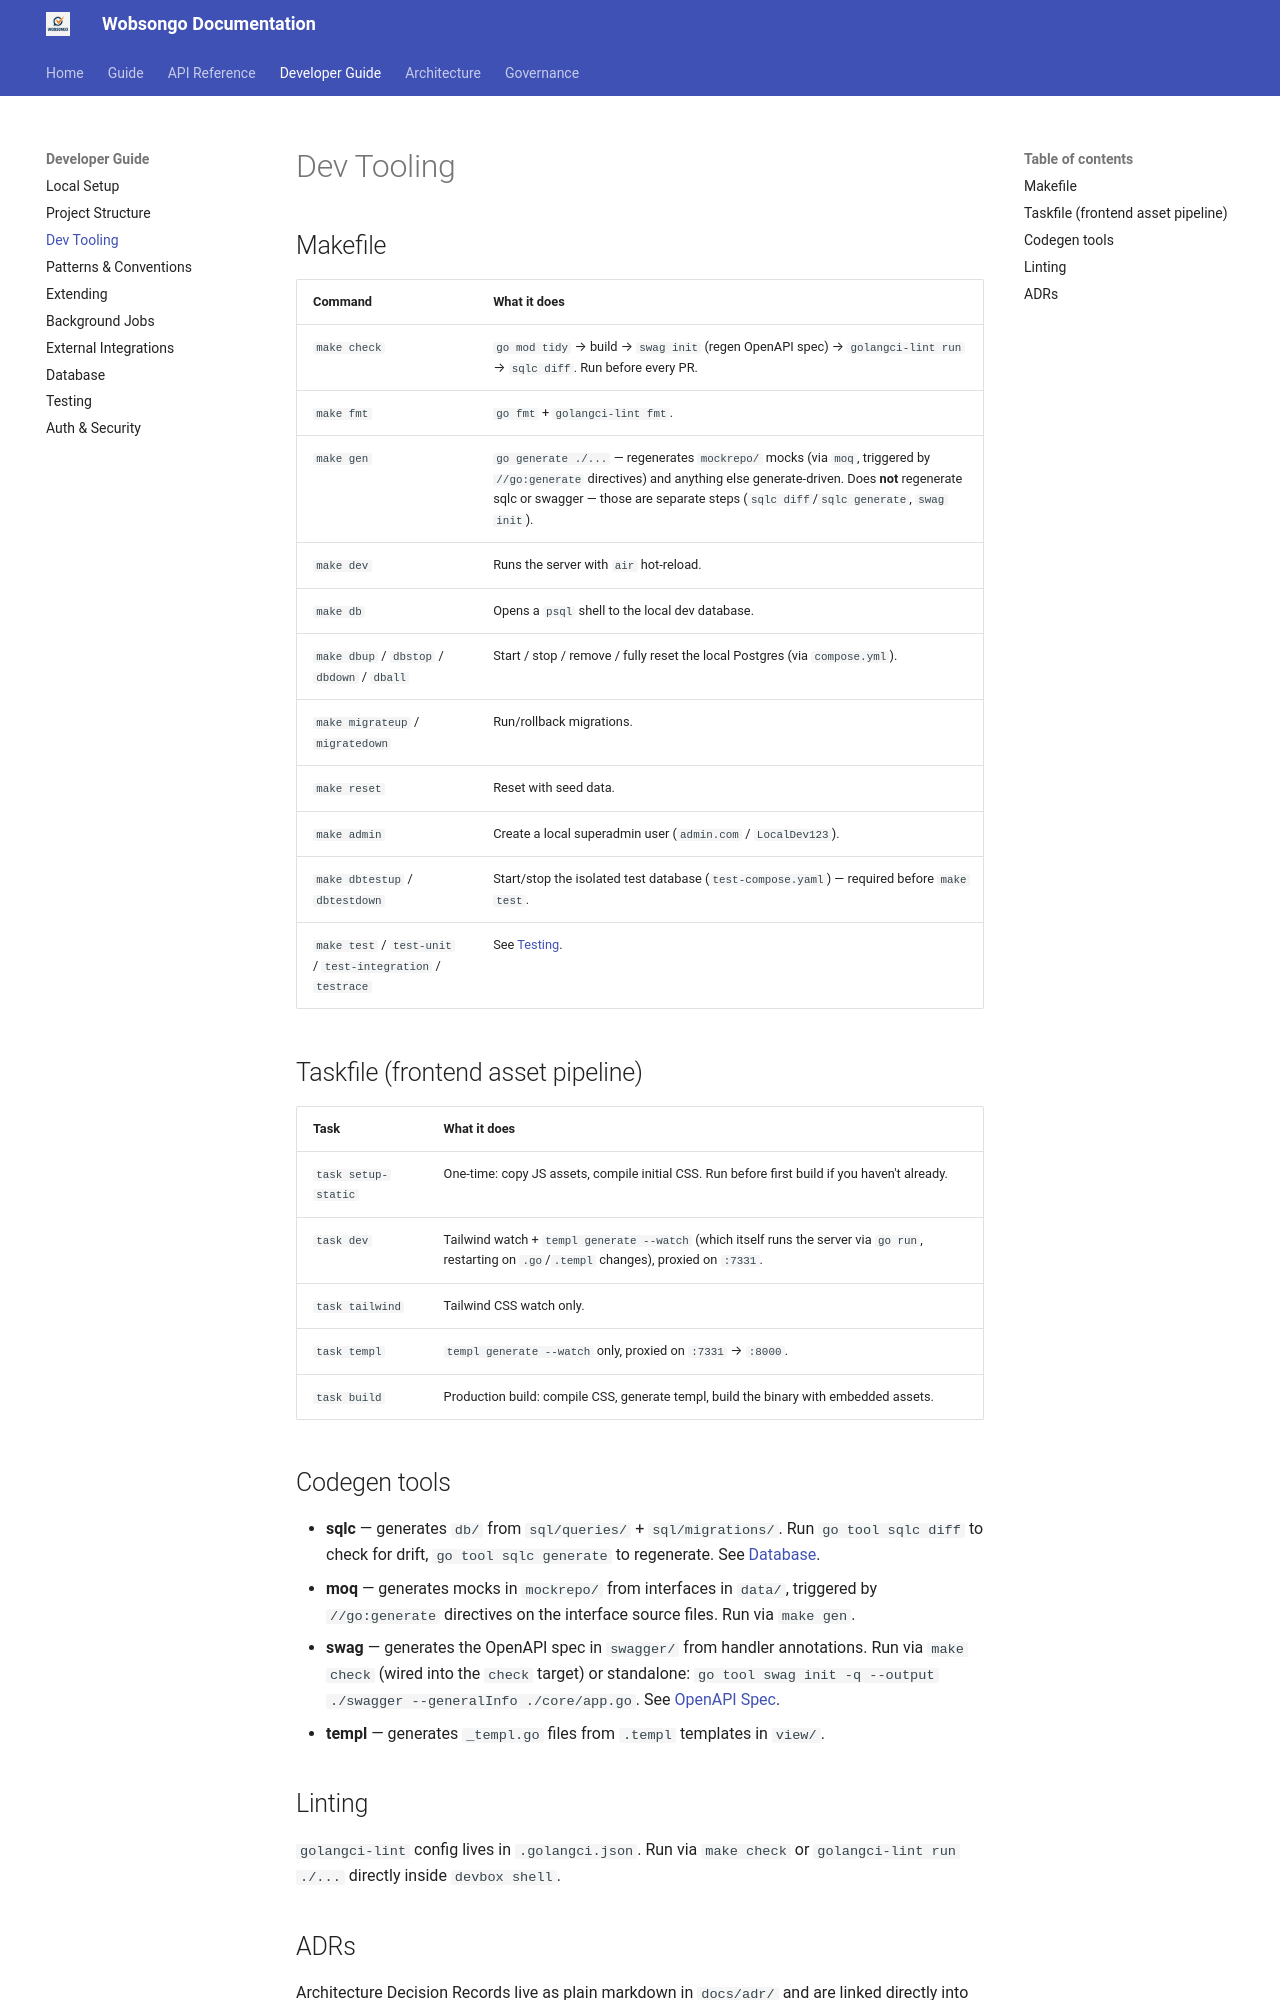

repository: kairosedubf/wobsongo · page: developer/dev-tooling/index.html · generator: mkdocs

# Dev Tooling

## Makefile

| Command | What it does |
|---|---|
| `make check` | `go mod tidy` → build → `swag init` (regen OpenAPI spec) → `golangci-lint run` → `sqlc diff`. Run before every PR. |
| `make fmt` | `go fmt` + `golangci-lint fmt`. |
| `make gen` | `go generate ./...` — regenerates `mockrepo/` mocks (via `moq`, triggered by `//go:generate` directives) and anything else generate-driven. Does **not** regenerate sqlc or swagger — those are separate steps (`sqlc diff`/`sqlc generate`, `swag init`). |
| `make dev` | Runs the server with `air` hot-reload. |
| `make db` | Opens a `psql` shell to the local dev database. |
| `make dbup` / `dbstop` / `dbdown` / `dball` | Start / stop / remove / fully reset the local Postgres (via `compose.yml`). |
| `make migrateup` / `migratedown` | Run/rollback migrations. |
| `make reset` | Reset with seed data. |
| `make admin` | Create a local superadmin user (`admin.com` / `LocalDev123`). |
| `make dbtestup` / `dbtestdown` | Start/stop the isolated test database (`test-compose.yaml`) — required before `make test`. |
| `make test` / `test-unit` / `test-integration` / `testrace` | See [Testing](testing.md). |

## Taskfile (frontend asset pipeline)

| Task | What it does |
|---|---|
| `task setup-static` | One-time: copy JS assets, compile initial CSS. Run before first build if you haven't already. |
| `task dev` | Tailwind watch + `templ generate --watch` (which itself runs the server via `go run`, restarting on `.go`/`.templ` changes), proxied on `:7331`. |
| `task tailwind` | Tailwind CSS watch only. |
| `task templ` | `templ generate --watch` only, proxied on `:7331` → `:8000`. |
| `task build` | Production build: compile CSS, generate templ, build the binary with embedded assets. |

## Codegen tools

- **sqlc** — generates `db/` from `sql/queries/` + `sql/migrations/`. Run `go tool sqlc diff` to check for drift, `go tool sqlc generate` to regenerate. See [Database](database.md).
- **moq** — generates mocks in `mockrepo/` from interfaces in `data/`, triggered by `//go:generate` directives on the interface source files. Run via `make gen`.
- **swag** — generates the OpenAPI spec in `swagger/` from handler annotations. Run via `make check` (wired into the `check` target) or standalone: `go tool swag init -q --output ./swagger --generalInfo ./core/app.go`. See [OpenAPI Spec](../api/openapi.md).
- **templ** — generates `_templ.go` files from `.templ` templates in `view/`.

## Linting

`golangci-lint` config lives in `.golangci.json`. Run via `make check` or `golangci-lint run ./...` directly inside `devbox shell`.
